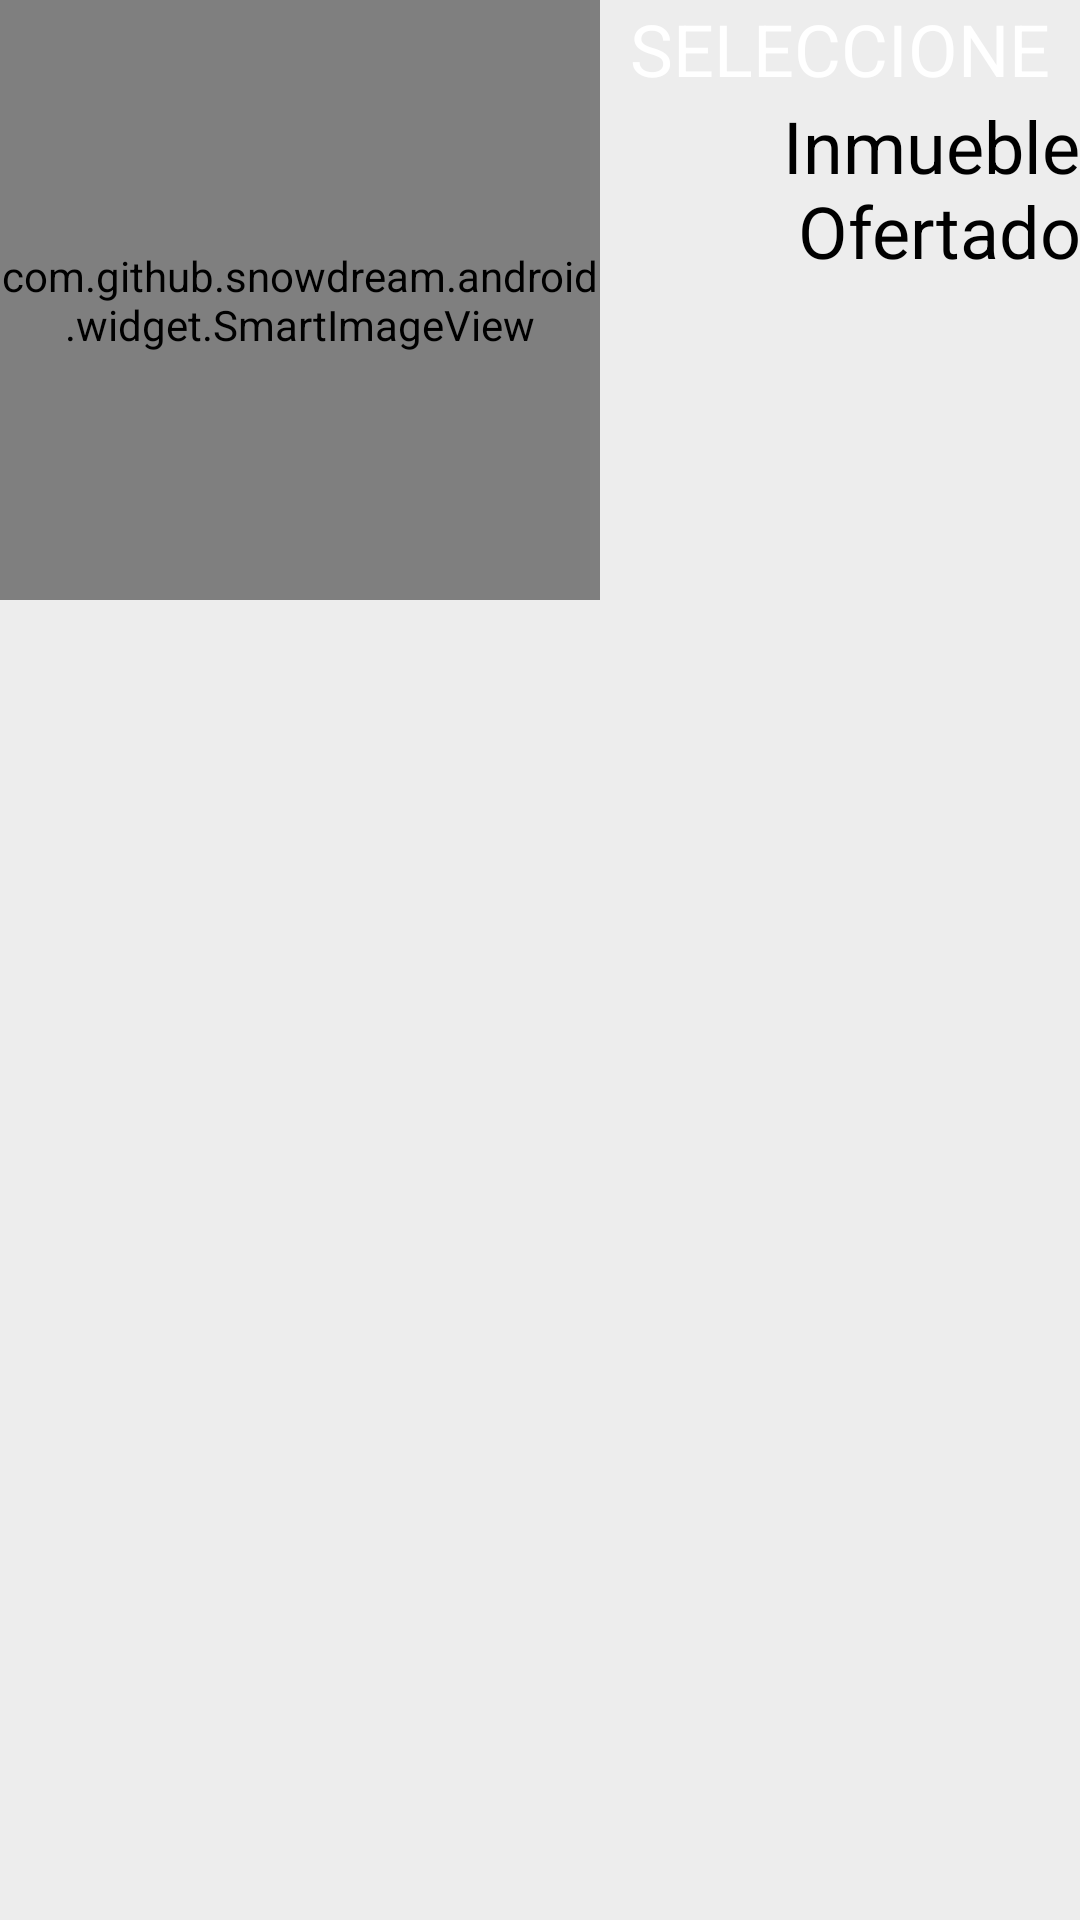

Write the Android layout XML for this screen, with the resource values it uses.
<!-- AndroidManifest.xml: application theme AppTheme -->
<!-- res/layout/activity_main_items.xml -->
<?xml version="1.0" encoding="utf-8"?>
<LinearLayout xmlns:android="http://schemas.android.com/apk/res/android"
    android:orientation="vertical" android:layout_width="match_parent"
    android:layout_height="match_parent">
    <LinearLayout
        android:layout_width="fill_parent"
        android:layout_height="wrap_content"
        android:orientation="horizontal">

        <com.github.snowdream.android.widget.SmartImageView
            android:id="@+id/imagen1"
            android:layout_width="200dp"
            android:layout_height="200dp"/>
        <LinearLayout
            android:layout_width="match_parent"
            android:layout_height="match_parent"
            android:orientation="vertical">


            <TextView
                android:text="SELECCIONE"
                android:layout_width="wrap_content"
                android:layout_height="wrap_content"
                android:layout_gravity="center_horizontal"
                android:textAlignment="textEnd"
                android:textSize="24dp"
                android:textColor="#fff"
                android:id="@+id/tvtitulo" />

            <TextView
                android:text="Inmueble Ofertado"
                android:layout_width="wrap_content"
                android:layout_height="wrap_content"
                android:layout_gravity="center_horizontal"
                android:textAlignment="textEnd"
                android:textSize="24dp"
                android:textColor="#000"
                android:id="@+id/tvdescripcion" />
        </LinearLayout>


    </LinearLayout>

</LinearLayout>
<!-- resources referenced by this layout -->
<resources>
  <style name="AppTheme" parent="Theme.AppCompat.Light.DarkActionBar">
          
          <item name="colorPrimary">@color/colorPrimary</item>
          <item name="colorPrimaryDark">@color/colorPrimaryDark</item>
          <item name="colorAccent">@color/colorAccent</item>
  
          <item name="android:windowBackground">@color/colorContraste</item>
      </style>
  <color name="colorPrimary">#7B1FA2</color>
  <color name="colorPrimaryDark">#9C27B0</color>
  <color name="colorAccent">#2196F3</color>
  <color name="colorContraste">#EDEDED</color>
</resources>
